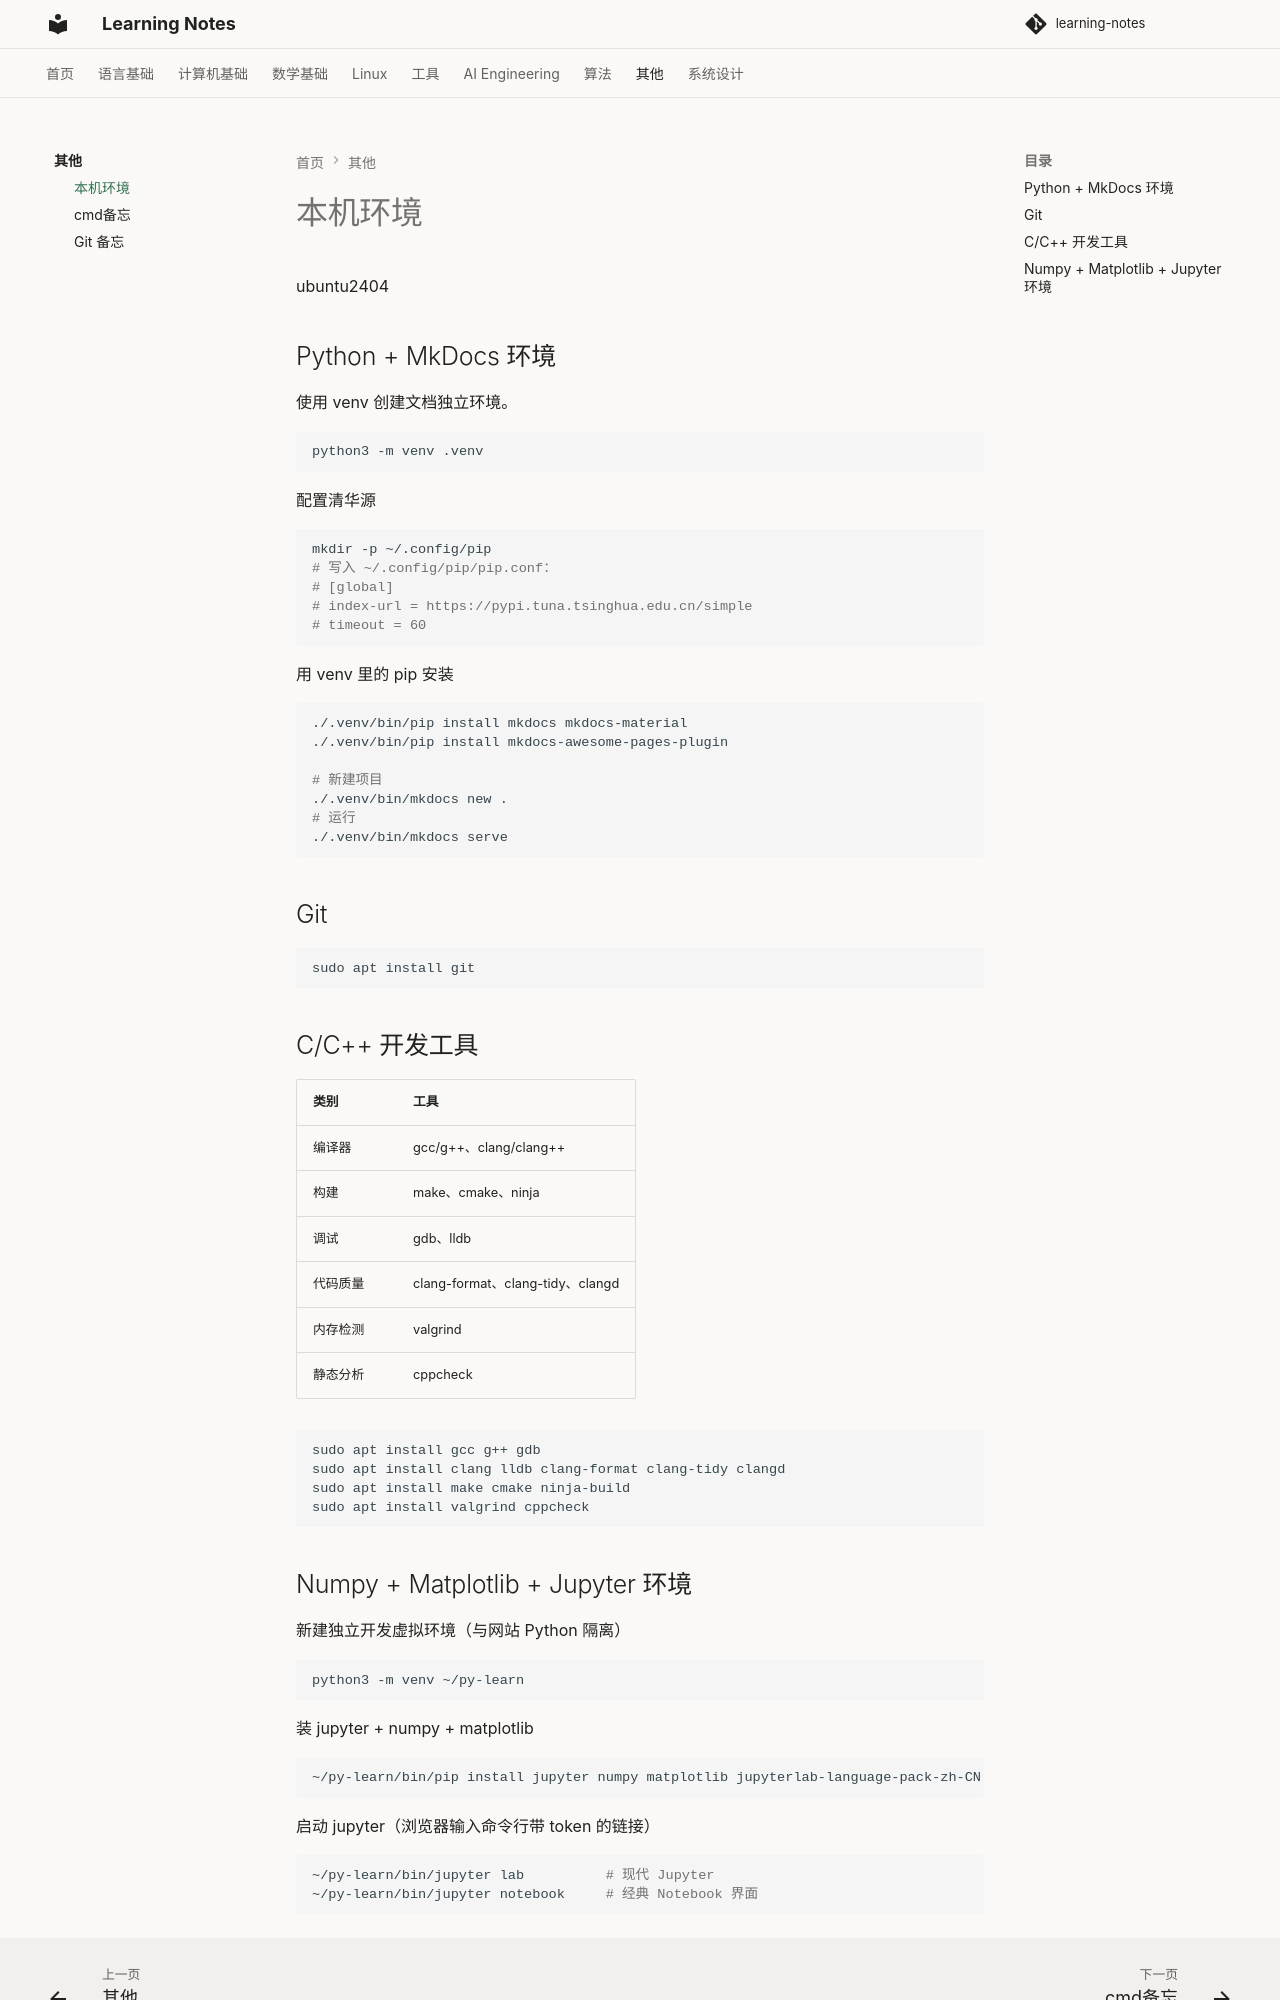

repository: handwan/learning-notes · page: 08-misc/Environment/index.html · generator: mkdocs

# 本机环境

ubuntu2404

## Python + MkDocs 环境

使用 venv 创建文档独立环境。

```bash
python3 -m venv .venv
```

配置清华源

```bash
mkdir -p ~/.config/pip
# 写入 ~/.config/pip/pip.conf：
# [global]
# index-url = https://pypi.tuna.tsinghua.edu.cn/simple
# timeout = 60
```

用 venv 里的 pip 安装

```bash
./.venv/bin/pip install mkdocs mkdocs-material
./.venv/bin/pip install mkdocs-awesome-pages-plugin

# 新建项目
./.venv/bin/mkdocs new .
# 运行
./.venv/bin/mkdocs serve
```

## Git

```bash
sudo apt install git
```
## C/C++ 开发工具

| 类别 | 工具 |
|------|------|
| 编译器 | gcc/g++、clang/clang++ |
| 构建 | make、cmake、ninja |
| 调试 | gdb、lldb |
| 代码质量 | clang-format、clang-tidy、clangd |
| 内存检测 | valgrind |
| 静态分析 | cppcheck |

```bash
sudo apt install gcc g++ gdb
sudo apt install clang lldb clang-format clang-tidy clangd
sudo apt install make cmake ninja-build
sudo apt install valgrind cppcheck
```
